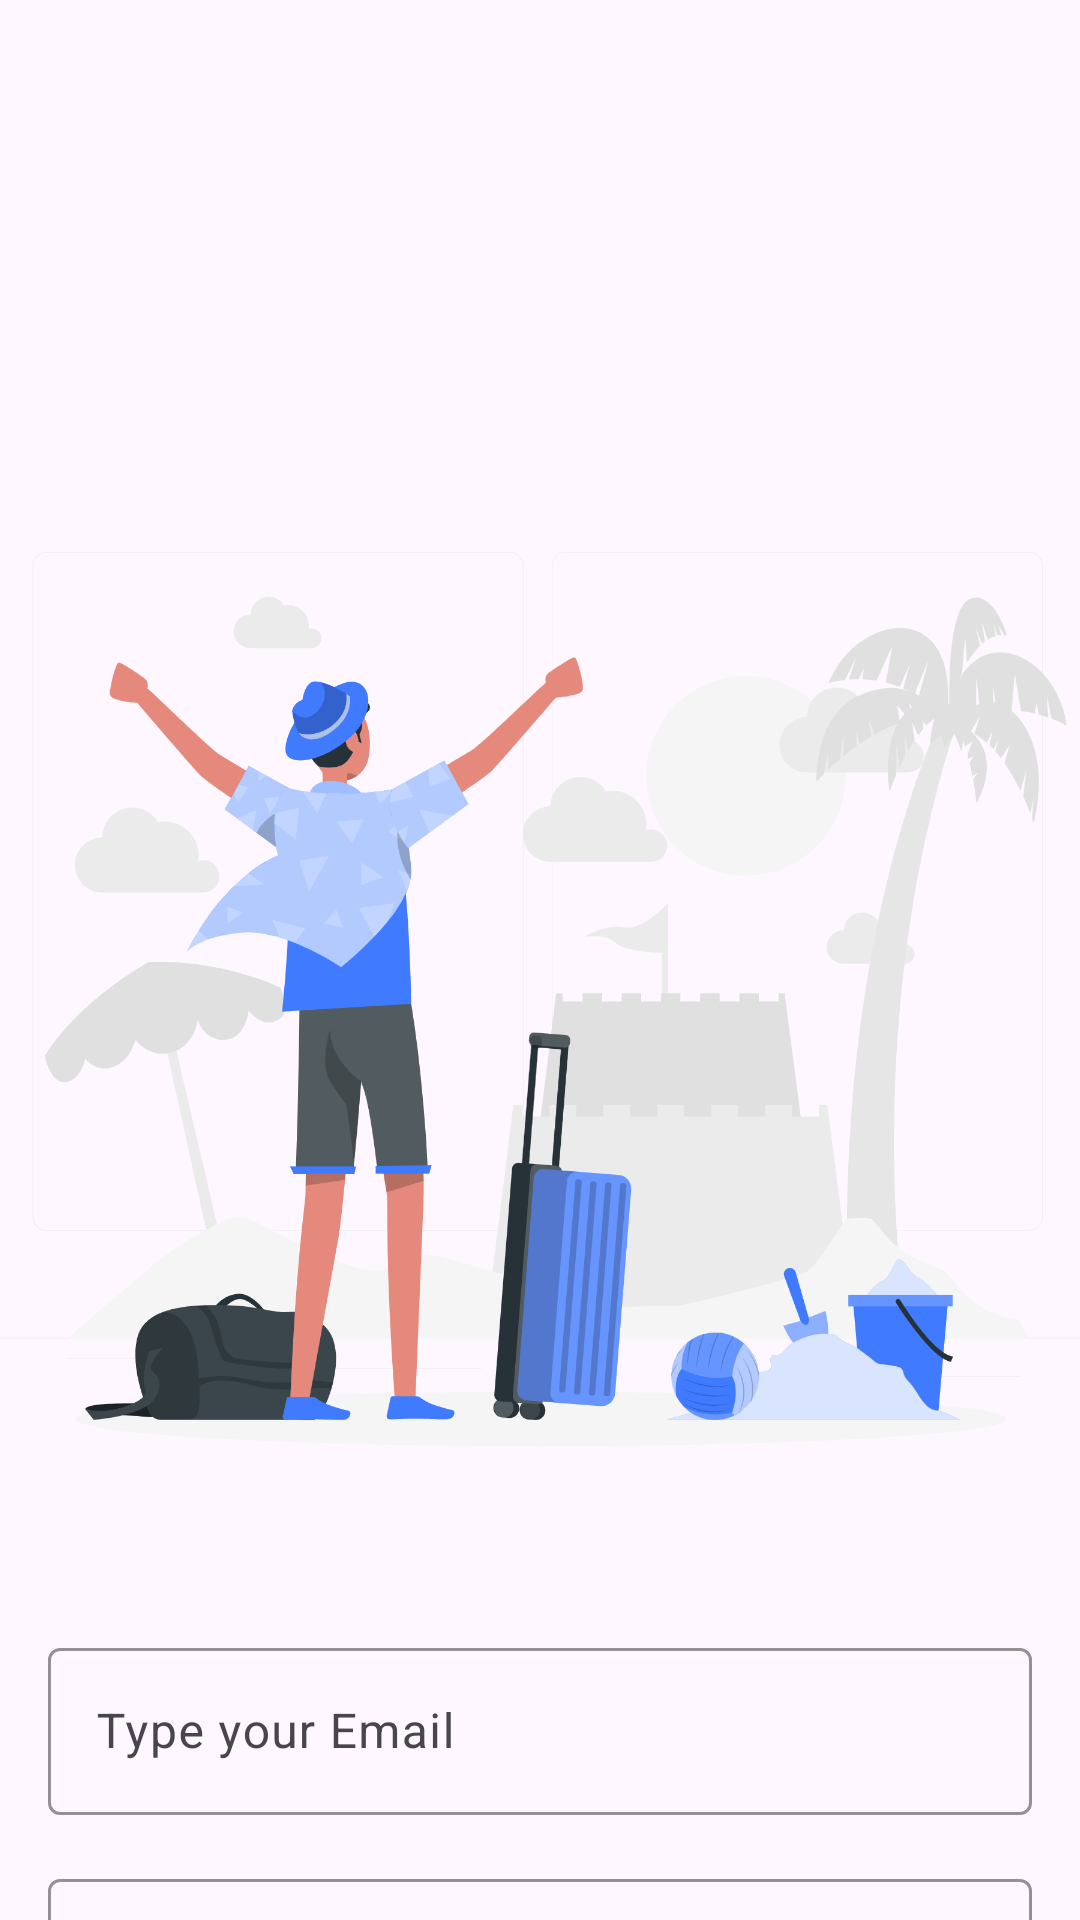

The Android layout XML behind this screen, and the referenced resources:
<!-- AndroidManifest.xml: application theme Theme.JoinUp -->
<!-- res/layout/activity_sign_in.xml -->
<?xml version="1.0" encoding="utf-8"?>
<androidx.constraintlayout.widget.ConstraintLayout xmlns:android="http://schemas.android.com/apk/res/android"
    xmlns:app="http://schemas.android.com/apk/res-auto"
    xmlns:tools="http://schemas.android.com/tools"
    android:layout_width="match_parent"
    android:layout_height="match_parent"
    tools:context=".SignIn">

    <ImageView
        android:id="@+id/signiv"
        android:layout_width="400dp"
        android:layout_height="400dp"
        android:src="@drawable/signin"
        android:scaleType="centerCrop"
        android:layout_marginTop="140dp"
        app:layout_constraintStart_toStartOf="parent"
        app:layout_constraintEnd_toEndOf="parent"
        app:layout_constraintTop_toTopOf="parent"/>

    <com.google.android.material.textfield.TextInputLayout
        android:id="@+id/emailLayout"

        android:layout_width="match_parent"
        android:layout_height="wrap_content"
        android:layout_marginHorizontal="16dp"
        android:layout_marginTop="4dp"
        app:boxStrokeColor="@color/blue"
        app:hintTextColor="@color/blue"
        app:layout_constraintEnd_toEndOf="parent"
        app:layout_constraintHorizontal_bias="0.5"
        app:layout_constraintStart_toStartOf="parent"
        app:layout_constraintTop_toBottomOf="@+id/signiv">

        <com.google.android.material.textfield.TextInputEditText
            android:id="@+id/emailEt"
            android:layout_width="match_parent"
            android:layout_height="wrap_content"
            android:hint="Type your Email"
            android:inputType="textEmailAddress" />
    </com.google.android.material.textfield.TextInputLayout>

    <com.google.android.material.textfield.TextInputLayout
        android:id="@+id/passwordLayout"
        android:layout_width="match_parent"
        android:layout_height="wrap_content"
        android:layout_marginHorizontal="16dp"
        android:layout_marginTop="16dp"
        app:boxStrokeColor="@color/blue"
        app:hintTextColor="@color/blue"
        app:layout_constraintEnd_toEndOf="parent"
        app:layout_constraintHorizontal_bias="0.5"
        app:layout_constraintStart_toStartOf="parent"
        app:layout_constraintTop_toBottomOf="@id/emailLayout"
        app:passwordToggleEnabled="true">

        <com.google.android.material.textfield.TextInputEditText
            android:id="@+id/passET"
            android:layout_width="match_parent"
            android:layout_height="wrap_content"
            android:hint="Type Your Password"
            android:inputType="textPassword" />
    </com.google.android.material.textfield.TextInputLayout>

    <com.google.android.material.button.MaterialButton
        android:id="@+id/button"
        android:layout_width="0dp"
        android:layout_height="wrap_content"
        android:layout_marginHorizontal="16dp"
        android:backgroundTint="#6495ed"
        android:text="Sign In"
        android:textSize="17sp"
        android:textColor="@color/white"
        android:layout_marginTop="24dp"
        app:cornerRadius="4dp"
        app:layout_constraintEnd_toEndOf="parent"
        app:layout_constraintHorizontal_bias="0.5"
        app:layout_constraintStart_toStartOf="parent"
        app:layout_constraintTop_toBottomOf="@+id/passwordLayout" />

    <TextView
        android:id="@+id/textView"
        android:layout_width="wrap_content"
        android:layout_height="wrap_content"
        android:textColor="@color/black"
        android:text="Not Registered Yet, Sign Up !"
        android:layout_marginTop="24dp"
        app:layout_constraintEnd_toEndOf="parent"
        app:layout_constraintHorizontal_bias="0.5"
        app:layout_constraintStart_toStartOf="parent"
        app:layout_constraintTop_toBottomOf="@+id/button" />

</androidx.constraintlayout.widget.ConstraintLayout>
<!-- resources referenced by this layout -->
<resources>
  <color name="black">#FF000000</color>
  <color name="blue">#6495ed</color>
  <color name="white">#FFFFFFFF</color>
  <!-- drawable signin: png bitmap (drawable, 382475 bytes) -->
  <style name="Theme.JoinUp" parent="Base.Theme.JoinUp" />
  <style name="Base.Theme.JoinUp" parent="Theme.Material3.DayNight.NoActionBar">
          
          
          <item name="colorPrimaryDark">@color/white</item>
      </style>
</resources>
